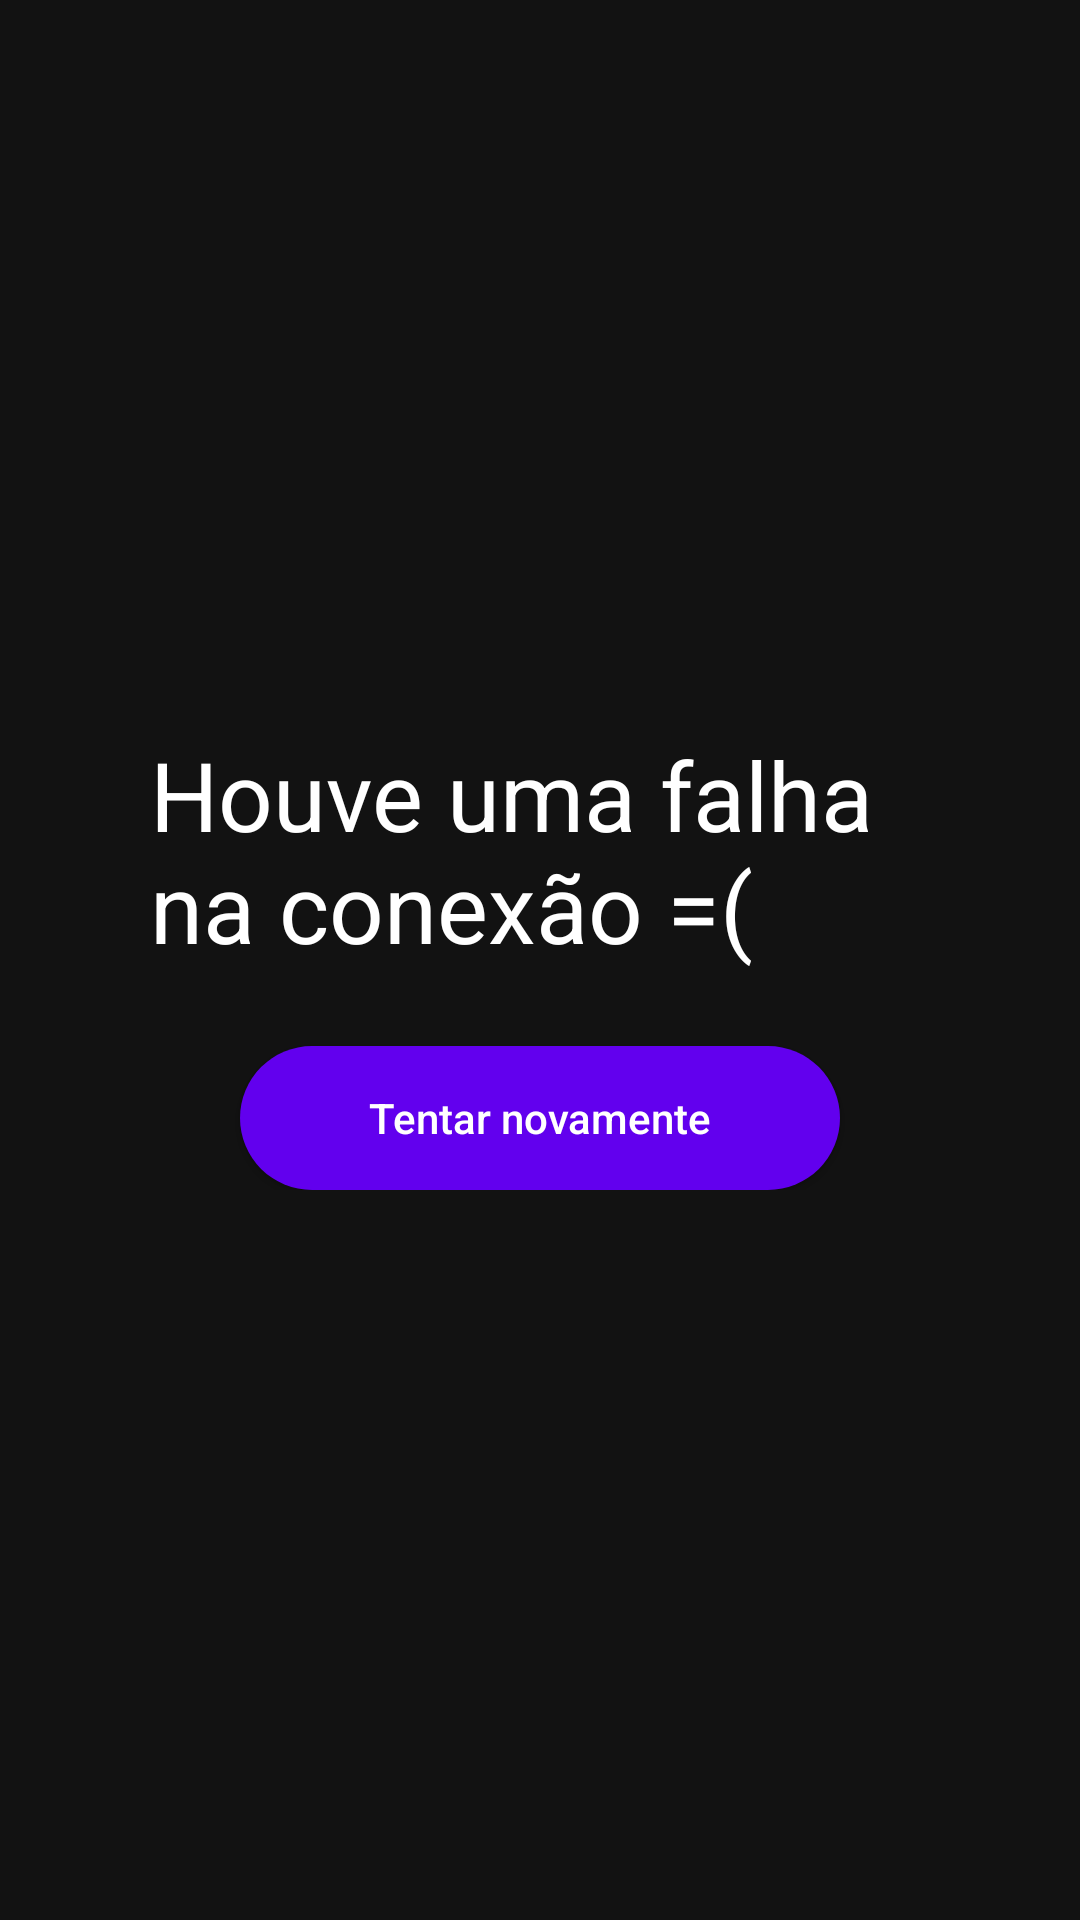

Android layout source for this screen:
<!-- AndroidManifest.xml: activity theme Theme.MeuBeat.NoActionBar -->
<!-- res/layout/activity_not_connected.xml -->
<?xml version="1.0" encoding="utf-8"?>
<androidx.constraintlayout.widget.ConstraintLayout xmlns:android="http://schemas.android.com/apk/res/android"
    android:layout_width="match_parent"
    android:layout_height="match_parent"
    xmlns:tools="http://schemas.android.com/tools"
    android:background="@color/dark_gray"
    android:id="@+id/not_connected"
    tools:context=".not_connected_feature.presentation.NotConnectedActivity"
    xmlns:app="http://schemas.android.com/apk/res-auto">

    <include layout="@layout/content_not_connected"
        android:id="@+id/included"
        android:layout_width="match_parent"
        android:layout_height="wrap_content"
        app:layout_constraintTop_toTopOf="parent"
        app:layout_constraintBottom_toBottomOf="parent"/>

</androidx.constraintlayout.widget.ConstraintLayout>
<!-- res/layout/content_not_connected.xml (included above) -->
<?xml version="1.0" encoding="utf-8"?>
<androidx.constraintlayout.widget.ConstraintLayout xmlns:android="http://schemas.android.com/apk/res/android"
    xmlns:app="http://schemas.android.com/apk/res-auto"
    android:layout_width="match_parent"
    android:layout_height="wrap_content">

    <TextView
        android:id="@+id/tv_try_again"
        android:layout_width="0sp"
        android:layout_height="wrap_content"
        android:text="@string/not_connected"
        android:textSize="32sp"
        android:layout_marginStart="50dp"
        android:layout_marginEnd="50dp"
        android:textColor="@color/white"
        app:layout_constraintTop_toTopOf="parent"
        app:layout_constraintStart_toStartOf="parent"
        app:layout_constraintEnd_toEndOf="parent"/>

    <androidx.appcompat.widget.AppCompatButton
        android:id="@+id/bt_try_again"
        android:layout_width="200dp"
        android:layout_height="wrap_content"
        android:layout_marginVertical="25dp"
        android:textAllCaps="false"
        android:textColor="@color/white"
        android:text="@string/try_again"
        android:background="@drawable/background_button_normal"
        app:layout_constraintTop_toBottomOf="@id/tv_try_again"
        app:layout_constraintStart_toStartOf="parent"
        app:layout_constraintEnd_toEndOf="parent"/>

</androidx.constraintlayout.widget.ConstraintLayout>
<!-- resources referenced by this layout -->
<resources>
  <color name="dark_gray">#FF121212</color>
  <color name="white">#FFFFFFFF</color>
  <!-- drawable background_button_normal (drawable) -->
  <?xml version="1.0" encoding="utf-8"?>
  <shape xmlns:android="http://schemas.android.com/apk/res/android">
      <solid android:color="@color/background_button_color"/>
      <corners android:radius="25dp"/>
  </shape>
  <string name="not_connected">Houve uma falha na conexão =(</string>
  <string name="try_again">Tentar novamente</string>
  <style name="Theme.MeuBeat.NoActionBar" parent="Theme.MaterialComponents.Light.NoActionBar">
          <item name="colorAccent">@color/primary</item>
          <item name="colorOnSurface">@color/light_gray</item>
          <item name="colorPrimary">@color/primary</item>
          <item name="colorPrimaryVariant">@color/primary</item>
          <item name="colorOnPrimary">@color/black</item>
          <item name="android:textColorLink">@color/secondary</item>
          <item name="android:itemBackground">@color/dark_gray</item>
          <item name="android:panelFullBackground">@color/dark_gray</item>
          <item name="android:forceDarkAllowed" tools:targetApi="q">false</item>
      </style>
  <color name="primary">#FF985EFF</color>
  <color name="light_gray">#FFEDEDED</color>
  <color name="black">#FF000000</color>
  <color name="secondary">#FF0ACF83</color>
</resources>
